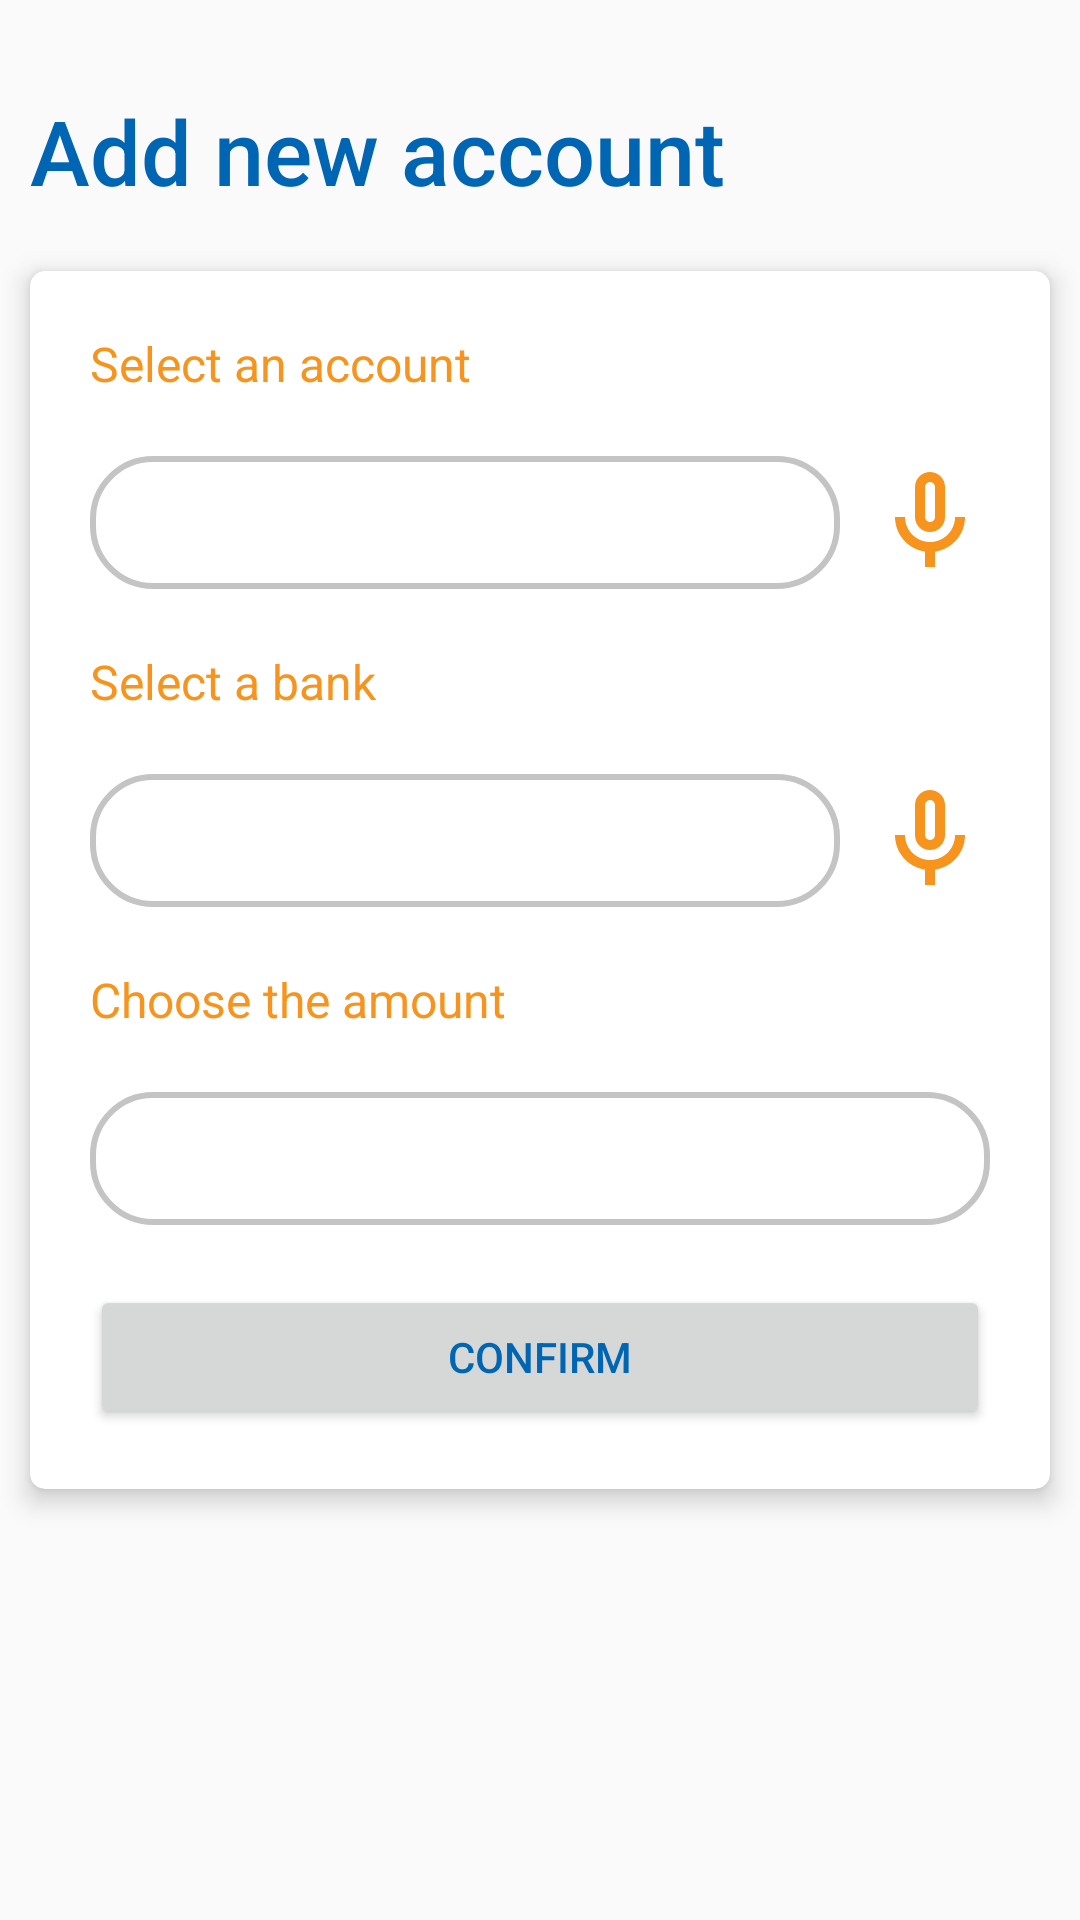

Here is an Android app screen rendered from its layout file. Give the layout XML and the strings, colors and styles it references.
<!-- AndroidManifest.xml: application theme AppTheme -->
<!-- res/layout/fragment_transaction_add_account.xml -->
<?xml version="1.0" encoding="utf-8"?>
<ScrollView xmlns:android="http://schemas.android.com/apk/res/android"
    android:layout_width="match_parent"
    android:layout_height="match_parent"
    android:fillViewport="true"
    android:outlineAmbientShadowColor="@color/colorTruePrimary"
    android:outlineSpotShadowColor="@color/colorTruePrimary">

    <androidx.constraintlayout.widget.ConstraintLayout xmlns:app="http://schemas.android.com/apk/res-auto"
        android:layout_width="match_parent"
        android:layout_height="wrap_content"
        android:clipToPadding="false"
        android:padding="10sp">

        <TextView
            android:id="@+id/textView25"
            android:layout_width="wrap_content"
            android:layout_height="wrap_content"
            android:layout_marginTop="20dp"
            android:fontFamily="sans-serif-medium"
            android:text="@string/add_new_account"
            android:textColor="@color/colorTruePrimary"
            android:textSize="@dimen/header_text_size"
            app:layout_constraintStart_toStartOf="parent"
            app:layout_constraintTop_toTopOf="parent" />

        <androidx.cardview.widget.CardView
            android:layout_width="match_parent"
            android:layout_height="wrap_content"
            android:layout_marginTop="20dp"
            app:cardCornerRadius="5sp"
            app:cardElevation="5sp"
            app:layout_constraintEnd_toEndOf="parent"
            app:layout_constraintStart_toStartOf="parent"
            app:layout_constraintTop_toBottomOf="@+id/textView25">

            <androidx.constraintlayout.widget.ConstraintLayout
                android:layout_width="match_parent"
                android:layout_height="match_parent"
                android:padding="20sp">

                <EditText
                    android:id="@+id/editAmount"
                    android:layout_width="0dp"
                    android:layout_height="wrap_content"
                    android:layout_marginTop="20dp"
                    android:background="@drawable/custom_edit_text"
                    android:ems="10"
                    android:inputType="number"
                    android:padding="10sp"
                    android:text="@string/empty_text"
                    android:textColorHighlight="@color/colorTrueSecondary"
                    app:layout_constraintEnd_toEndOf="parent"
                    app:layout_constraintHorizontal_chainStyle="spread_inside"
                    app:layout_constraintStart_toStartOf="parent"
                    app:layout_constraintTop_toBottomOf="@+id/amountText" />

                <TextView
                    android:id="@+id/amountText"
                    android:layout_width="wrap_content"
                    android:layout_height="wrap_content"
                    android:layout_marginTop="20dp"
                    android:text="@string/choose_amount"
                    android:textColor="@color/colorTrueSecondary"
                    android:textSize="@dimen/smaller_text_size"
                    app:layout_constraintStart_toStartOf="parent"
                    app:layout_constraintTop_toBottomOf="@+id/editTextBank" />

                <TextView
                    android:id="@+id/accountLabel"
                    android:layout_width="wrap_content"
                    android:layout_height="wrap_content"
                    android:fontFamily="sans-serif"
                    android:text="@string/select_an_account"
                    android:textColor="@color/colorTrueSecondary"
                    android:textSize="@dimen/smaller_text_size"
                    app:layout_constraintStart_toStartOf="parent"
                    app:layout_constraintTop_toTopOf="parent" />

                <EditText
                    android:id="@+id/editTextAccount"
                    android:layout_width="0dp"
                    android:layout_height="wrap_content"
                    android:layout_marginTop="20dp"
                    android:background="@drawable/custom_edit_text"
                    android:ems="10"
                    android:inputType="textPersonName"
                    android:padding="10sp"
                    android:text="@string/empty_text"
                    android:textColorHighlight="@color/colorTrueSecondary"
                    app:layout_constraintEnd_toStartOf="@+id/accountSpeechButton"
                    app:layout_constraintHorizontal_bias="0.5"
                    app:layout_constraintHorizontal_chainStyle="spread_inside"
                    app:layout_constraintHorizontal_weight="4"
                    app:layout_constraintStart_toStartOf="parent"
                    app:layout_constraintTop_toBottomOf="@+id/accountLabel" />

                <ImageView
                    android:id="@+id/accountSpeechButton"
                    android:layout_width="40sp"
                    android:layout_height="40sp"
                    android:layout_marginStart="10dp"
                    android:layout_marginTop="22dp"
                    app:layout_constraintEnd_toEndOf="parent"
                    app:layout_constraintHorizontal_bias="0.5"
                    app:layout_constraintHorizontal_weight="1"
                    app:layout_constraintStart_toEndOf="@+id/editTextAccount"
                    app:layout_constraintTop_toBottomOf="@+id/accountLabel"
                    app:srcCompat="@drawable/ic_mic_none_black_24dp" />

                <TextView
                    android:id="@+id/bankLabel"
                    android:layout_width="wrap_content"
                    android:layout_height="wrap_content"
                    android:layout_marginTop="20dp"
                    android:text="@string/select_a_bank"
                    android:textColor="@color/colorTrueSecondary"
                    android:textSize="@dimen/smaller_text_size"
                    app:layout_constraintStart_toStartOf="parent"
                    app:layout_constraintTop_toBottomOf="@+id/editTextAccount" />

                <EditText
                    android:id="@+id/editTextBank"
                    android:layout_width="0dp"
                    android:layout_height="wrap_content"
                    android:layout_marginTop="20dp"
                    android:background="@drawable/custom_edit_text"
                    android:ems="10"
                    android:inputType="textPersonName"
                    android:padding="10sp"
                    android:text="@string/empty_text"
                    android:textColorHighlight="@color/colorTrueSecondary"
                    app:layout_constraintEnd_toStartOf="@+id/bankSpeechButton"
                    app:layout_constraintHorizontal_bias="0.5"
                    app:layout_constraintHorizontal_chainStyle="spread_inside"
                    app:layout_constraintHorizontal_weight="4"
                    app:layout_constraintStart_toStartOf="parent"
                    app:layout_constraintTop_toBottomOf="@+id/bankLabel" />

                <ImageView
                    android:id="@+id/bankSpeechButton"
                    android:layout_width="40sp"
                    android:layout_height="40sp"
                    android:layout_marginStart="10dp"
                    android:layout_marginTop="22dp"
                    app:layout_constraintEnd_toEndOf="parent"
                    app:layout_constraintHorizontal_bias="0.5"
                    app:layout_constraintHorizontal_weight="1"
                    app:layout_constraintStart_toEndOf="@+id/editTextBank"
                    app:layout_constraintTop_toBottomOf="@+id/bankLabel"
                    app:srcCompat="@drawable/ic_mic_none_black_24dp" />

                <Button
                    android:id="@+id/confirmButton"
                    android:layout_width="0dp"
                    android:layout_height="wrap_content"
                    android:layout_marginTop="20dp"
                    android:text="@string/confirm_button"
                    android:textColor="@color/colorTruePrimary"
                    app:layout_constraintEnd_toEndOf="parent"
                    app:layout_constraintStart_toStartOf="parent"
                    app:layout_constraintTop_toBottomOf="@+id/editAmount" />
            </androidx.constraintlayout.widget.ConstraintLayout>
        </androidx.cardview.widget.CardView>
    </androidx.constraintlayout.widget.ConstraintLayout>
</ScrollView>
<!-- resources referenced by this layout -->
<resources>
  <color name="colorTruePrimary">#0066B3</color>
  <color name="colorTrueSecondary">#F7941D</color>
  <dimen name="header_text_size">30sp</dimen>
  <dimen name="smaller_text_size">16sp</dimen>
  <!-- drawable custom_edit_text (drawable) -->
  <?xml version="1.0" encoding="utf-8"?>
  <selector xmlns:android="http://schemas.android.com/apk/res/android">
      <item android:state_enabled="true" android:state_focused="true">
          <shape android:shape="rectangle">
              <solid android:color="@android:color/white" />
              <corners android:radius="20sp"/>
              <stroke android:color="@color/colorTrueSecondary" android:width="2sp"/>
          </shape>
      </item>
  
      <item android:state_enabled="true">
          <shape android:shape="rectangle">
              <solid android:color="@android:color/white" />
              <corners android:radius="20sp"/>
              <stroke android:color="#C4C4C4" android:width="2sp"/>
          </shape>
      </item>
  </selector>
  <!-- drawable ic_mic_none_black_24dp (drawable) -->
  <vector xmlns:android="http://schemas.android.com/apk/res/android"
      android:width="24dp"
      android:height="24dp"
      android:viewportWidth="24"
      android:viewportHeight="24">
    <path
        android:pathData="M12,14c1.66,0 3,-1.34 3,-3L15,5c0,-1.66 -1.34,-3 -3,-3S9,3.34 9,5v6c0,1.66 1.34,3 3,3zM11,5c0,-0.55 0.45,-1 1,-1s1,0.45 1,1v6c0,0.55 -0.45,1 -1,1s-1,-0.45 -1,-1L11,5zM17,11c0,2.76 -2.24,5 -5,5s-5,-2.24 -5,-5L5,11c0,3.53 2.61,6.43 6,6.92L11,21h2v-3.08c3.39,-0.49 6,-3.39 6,-6.92h-2z"
        android:fillColor="#F7941D"/>
  </vector>
  <string name="add_new_account">Add new account</string>
  <string name="choose_amount">Choose the amount</string>
  <string name="confirm_button">Confirm</string>
  <string name="empty_text" translatable="false" />
  <string name="select_a_bank">Select a bank</string>
  <string name="select_an_account">Select an account</string>
  <style name="AppTheme" parent="Theme.AppCompat.Light.NoActionBar">
          
          <item name="colorPrimary">@color/colorPrimary</item>
          <item name="colorPrimaryDark">@color/colorPrimaryDark</item>
          <item name="colorAccent">@color/colorAccent</item>
          <item name="android:textViewStyle">@style/MyriadTextViewStyle</item>
          <item name="android:buttonStyle">@style/MyriadButtonStyle</item>
      </style>
  <color name="colorPrimary">#6200EE</color>
  <color name="colorPrimaryDark">#3700B3</color>
  <color name="colorAccent">#03DAC5</color>
  <style name="MyriadTextViewStyle" parent="android:Widget.TextView">
          <item name="fontPath">myriad-pro.ttf</item>
      </style>
  <style name="MyriadButtonStyle" parent="android:Widget.Material.Button">
          <item name="fontPath">myriad-pro.ttf</item>
      </style>
</resources>
